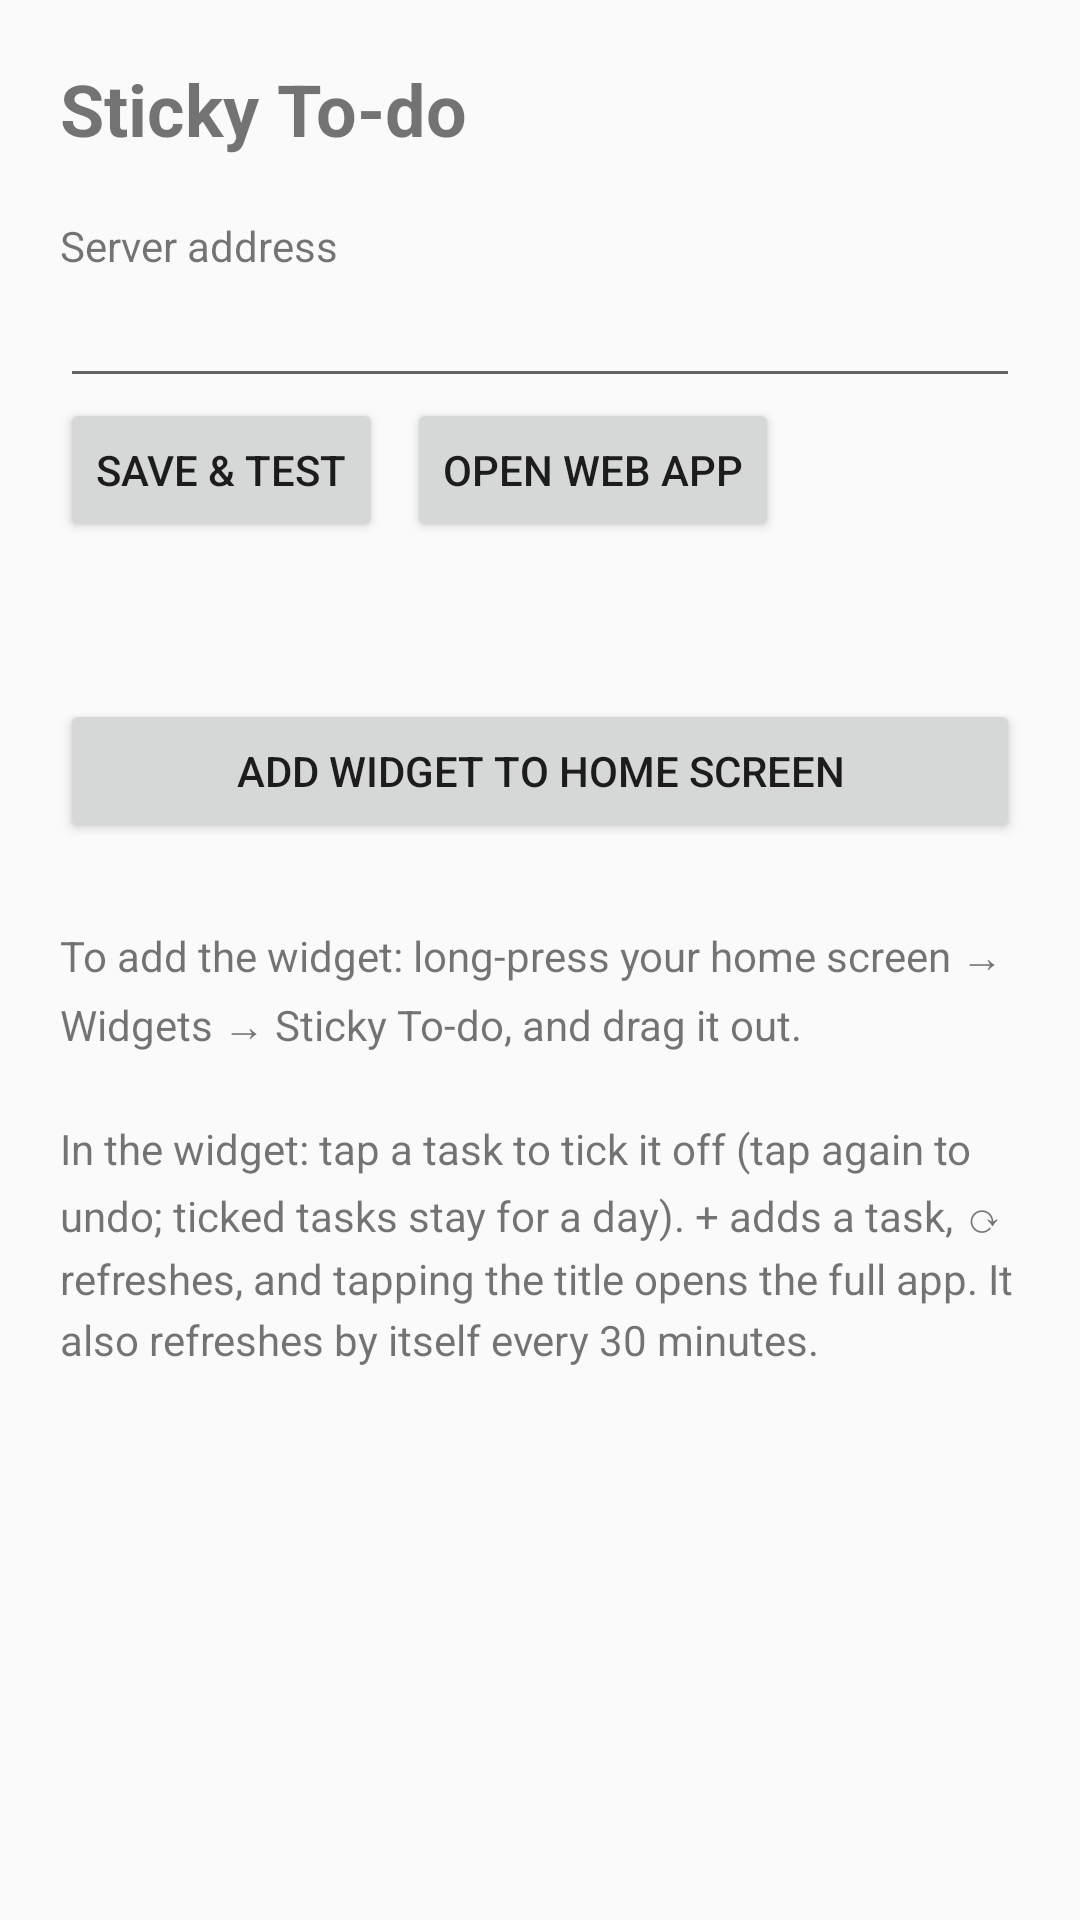

Reconstruct the res/layout file that produces this screen, plus the resources it refers to.
<!-- AndroidManifest.xml: application theme AppTheme -->
<!-- res/layout/activity_main.xml -->
<?xml version="1.0" encoding="utf-8"?>
<ScrollView xmlns:android="http://schemas.android.com/apk/res/android"
    android:layout_width="match_parent"
    android:layout_height="match_parent"
    android:fitsSystemWindows="true">

    <LinearLayout
        android:layout_width="match_parent"
        android:layout_height="wrap_content"
        android:orientation="vertical"
        android:padding="20dp">

        <TextView
            android:layout_width="wrap_content"
            android:layout_height="wrap_content"
            android:text="@string/app_name"
            android:textSize="24sp"
            android:textStyle="bold" />

        <TextView
            android:layout_width="wrap_content"
            android:layout_height="wrap_content"
            android:layout_marginTop="20dp"
            android:text="@string/server_label" />

        <EditText
            android:id="@+id/url"
            android:layout_width="match_parent"
            android:layout_height="wrap_content"
            android:inputType="textUri" />

        <LinearLayout
            android:layout_width="match_parent"
            android:layout_height="wrap_content"
            android:orientation="horizontal">

            <Button
                android:id="@+id/save"
                android:layout_width="wrap_content"
                android:layout_height="wrap_content"
                android:text="@string/save_test" />

            <Button
                android:id="@+id/open"
                android:layout_width="wrap_content"
                android:layout_height="wrap_content"
                android:layout_marginStart="8dp"
                android:text="@string/open_web" />
        </LinearLayout>

        <TextView
            android:id="@+id/result"
            android:layout_width="match_parent"
            android:layout_height="wrap_content"
            android:layout_marginTop="12dp"
            android:textSize="15sp" />

        <Button
            android:id="@+id/pin"
            android:layout_width="match_parent"
            android:layout_height="wrap_content"
            android:layout_marginTop="20dp"
            android:text="@string/pin_widget" />

        <TextView
            android:layout_width="match_parent"
            android:layout_height="wrap_content"
            android:layout_marginTop="28dp"
            android:lineSpacingExtra="4dp"
            android:text="@string/how_to" />
    </LinearLayout>
</ScrollView>
<!-- resources referenced by this layout -->
<resources>
  <string name="app_name">Sticky To-do</string>
  <string name="how_to">To add the widget: long-press your home screen → Widgets → Sticky To-do, and drag it out.\n\nIn the widget: tap a task to tick it off (tap again to undo; ticked tasks stay for a day). + adds a task, ⟳ refreshes, and tapping the title opens the full app. It also refreshes by itself every 30 minutes.</string>
  <string name="open_web">Open web app</string>
  <string name="pin_widget">Add widget to home screen</string>
  <string name="save_test">Save &amp; test</string>
  <string name="server_label">Server address</string>
  <style name="AppTheme" parent="@android:style/Theme.Material.Light.NoActionBar">
          <item name="android:colorAccent">#B45309</item>
          <item name="android:colorPrimary">#F6E27A</item>
      </style>
</resources>
